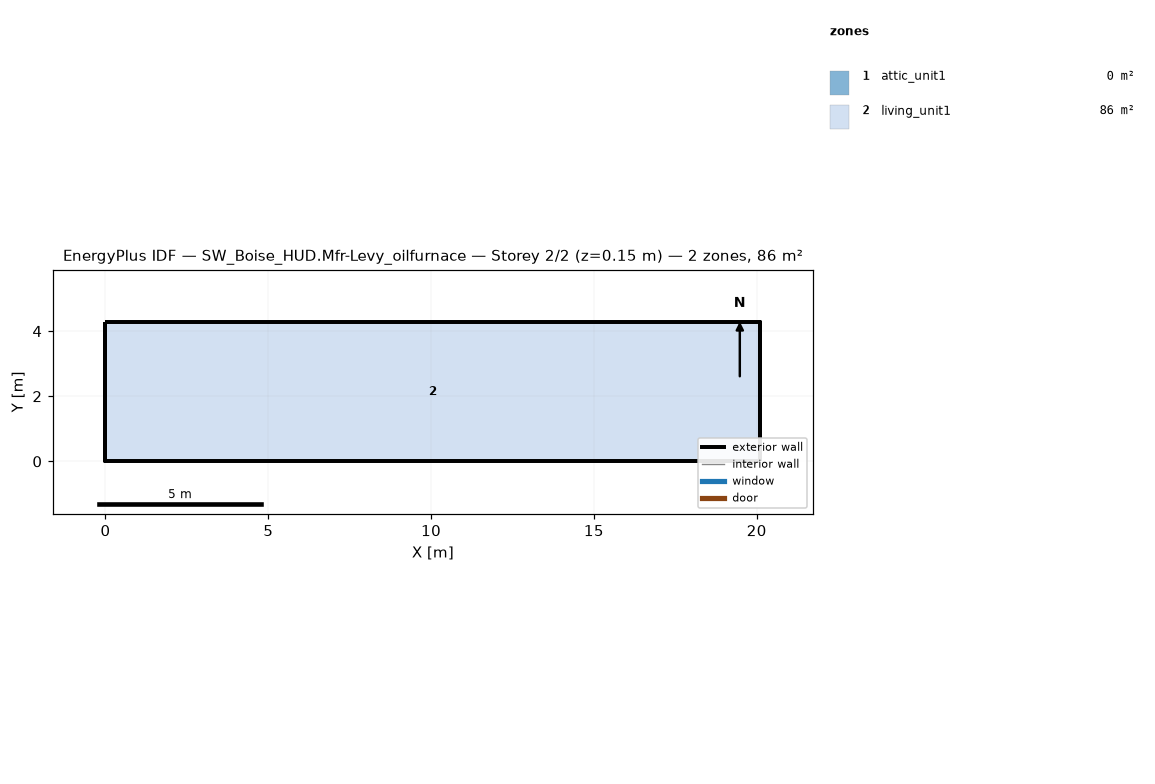
=== STOREY PLAN SPEC (per zone: floor XY polygon, exterior-wall plan segments, windows/doors) ===
zone 1: attic_unit1  (0.0 m²)
  exterior wall: (20.11, 0.00) – (20.11, 4.27) – (20.11, 2.13)  [6.4 m]
  exterior wall: (0.00, 4.27) – (0.00, 0.00) – (0.00, 2.13)  [6.4 m]
zone 2: living_unit1  (85.9 m²)
  floor: (0.00, 0.00) (0.00, 4.27) (20.11, 4.27) (20.11, 0.00)
  exterior wall: (0.00, 0.00) – (20.11, 0.00)  [20.1 m]
  exterior wall: (20.11, 0.00) – (20.11, 4.27)  [4.3 m]
  exterior wall: (20.11, 4.27) – (0.00, 4.27)  [20.1 m]
  exterior wall: (0.00, 4.27) – (0.00, 0.00)  [4.3 m]

=== DERIVED (storey summary) ===
Building: SW_Boise_HUD.Mfr-Levy_oilfurnace
Storey: 2 of 2  (floor level z = 0.15 m)
Storey gross floor area: 85.9 m²
Zones on this storey: 2
  - attic_unit1: floor 0.0 m²; exterior wall 12.8 m (1.3 m²); WWR 0.0%
  - living_unit1: floor 85.9 m²; exterior wall 48.8 m (111.5 m²); WWR 0.0%
Zone adjacency: (none detected)